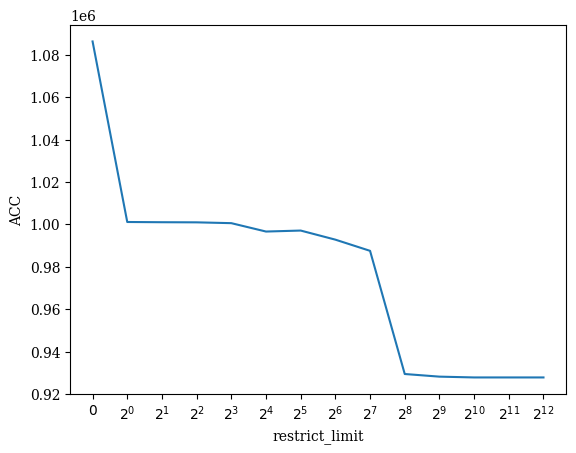

Write Python code to recreate this figure.
import matplotlib.pyplot as plt
import matplotlib.ticker as ticker
import numpy as np
from matplotlib import rc

rc('font', family='serif')
#rc('font', serif=['Times'])
#rc('text', usetex=True)
values = {2: 1001048.7765363129,
4096: 927898.0726256983,
2048: 927898.8379888268,
256: 929518.9134078212,
16: 996655.6927374302,
1024: 927899.4134078212,
1: 1001154.9329608938,
32: 997120.4078212291,
4: 1000991.3184357542,
64: 992835.1396648044,
128: 987561.5027932961,
8: 1000606.1703910615,
512: 928277.6592178771,
0: 1086239.3184357542,}

exp = lambda x: 2**(x)
log = lambda x: np.log2(x)


sorted_keys = [key for key in values.keys()]
sorted_keys.sort()

x = [key for key in range(14)]
y = [values[sorted_keys[key]] for key in x]
fig, ax = plt.subplots()

ax.plot(x, y)
plt.xticks(x)

def myticks(x,pos):

    if x == 0: return "$0$"


    return r"$2^{{ {:2d} }}$".format(x-1)

ax.xaxis.set_major_formatter(ticker.FuncFormatter(myticks))
#ax.set_xticklabels(sorted_keys)


ax.set(xlabel='restrict_limit', ylabel='ACC')

plt.savefig("varrestrictionlimit_acc.svg")